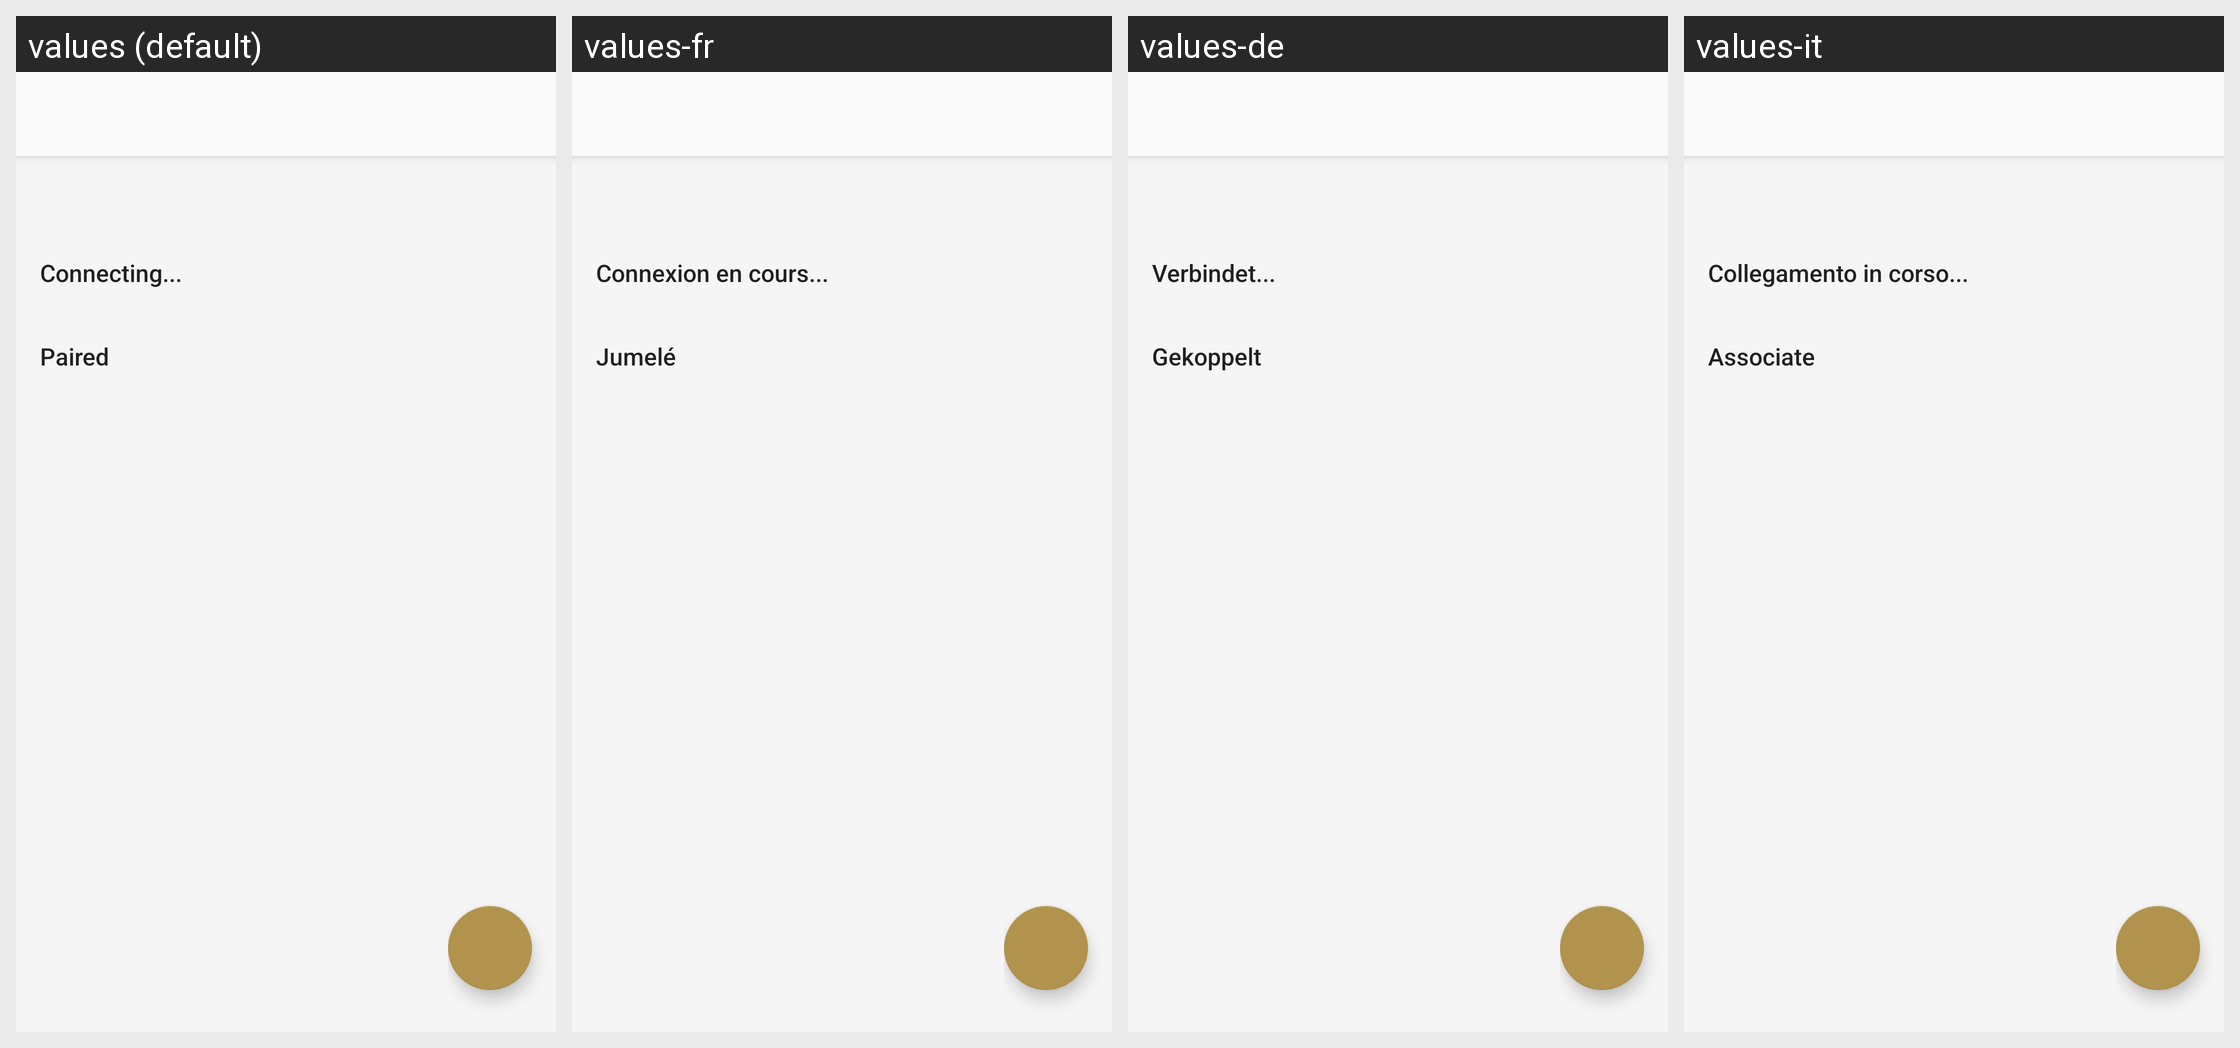

The same Android screen rendered under several of its app's locales, left to right. List the strings drawn on it with the default value and each locale's translation.
Android screen res/layout/multipoint_device_settings_fragment.xml rendered under 4 locales, left to right: values (default), values-fr, values-de, values-it. Device: Nexus 5 (rendered at 1080×1920; each locale shown at half size, 540×960, under a caption strip naming it); theme AppTheme.Light.
Other locales in the repository, not shown: values-af, values-am, values-ar, values-az, values-be, values-bg, values-bn, values-bs, values-ca, values-cs, values-da, values-el, values-en, values-en-rGB, values-en-rUS, values-en-rXC, values-es, values-es-rUS, values-et, values-eu, values-fa, values-fi, values-fr-rCA, values-gl, values-gu, values-hi, values-hr, values-hu, values-hy, values-in, values-is, values-iw, values-ja, values-ka, values-kk, values-km, values-kn, values-ko, values-ky, values-lo, values-lt, values-lv, values-mk, values-ml, values-mn, values-mr, values-ms, values-my, values-nb, values-ne, values-nl, values-pa, values-pl, values-pt, values-pt-rBR, values-pt-rPT, values-ro, values-ru, values-si, values-sk, values-sl, values-sq, values-sr, values-sv, values-sw, values-ta, values-te, values-th, values-tl, values-tr, values-uk, values-ur, values-uz, values-vi, values-zh-rCN, values-zh-rHK, values-zh-rTW, values-zu.
Strings drawn on this screen, with the default value and each locale's value (text and hints the layout hard-codes, and strings that could not be matched under every locale, appear in the picture but are not listed):

MultiPoint_Header_Pairing
  values: Connecting...
  values-fr: Connexion en cours...
  values-de: Verbindet...
  values-it: Collegamento in corso...

MultiPoint_Header_History
  values: Paired
  values-fr: Jumelé
  values-de: Gekoppelt
  values-it: Associate
